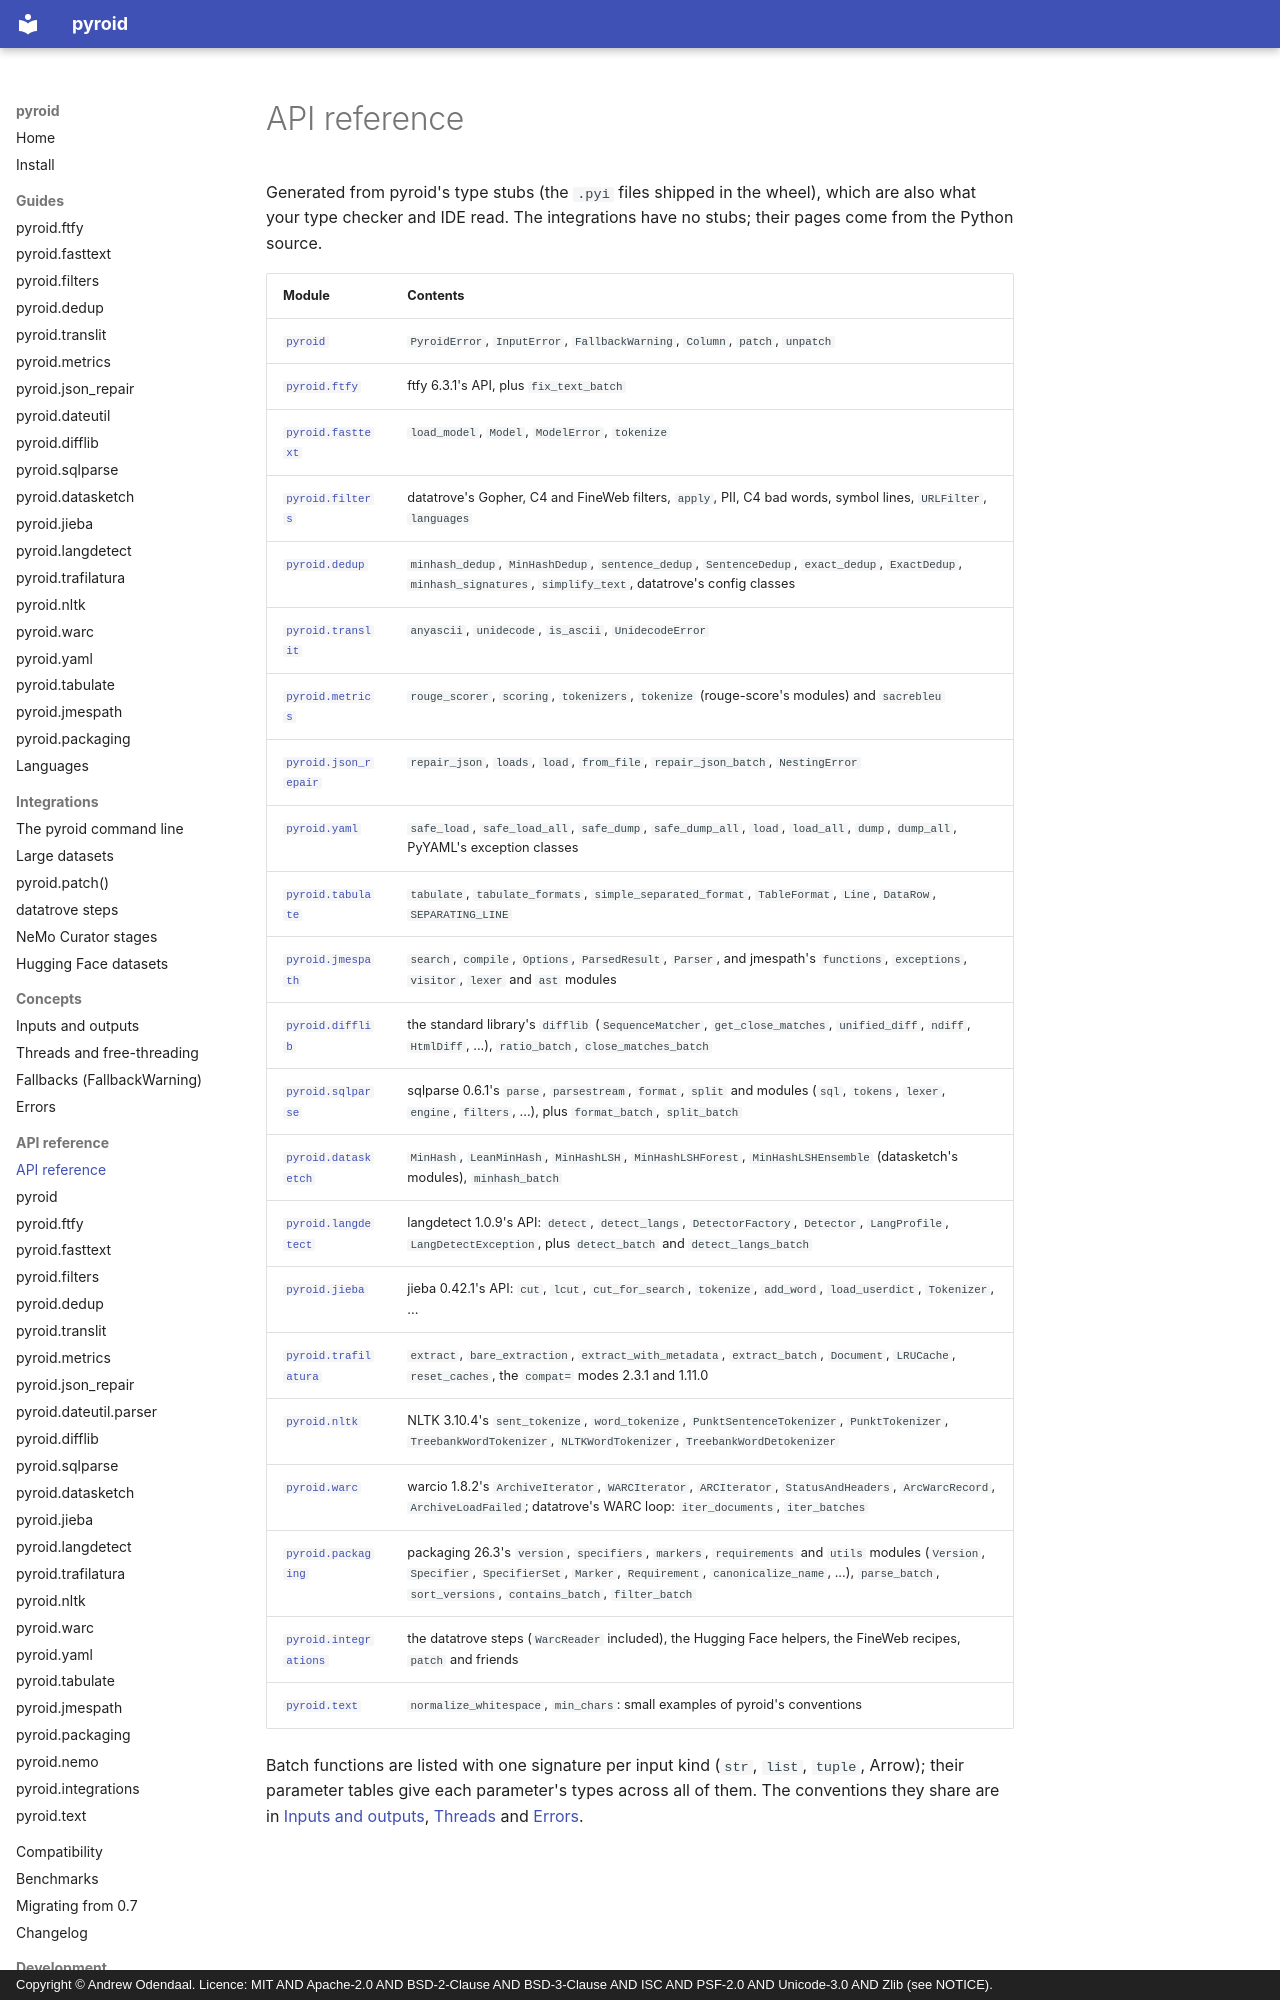

repository: ao/pyroid · page: reference/index.html · generator: mkdocs · copyright: Copyright © Andrew Odendaal. Licence: MIT AND Apache-2.0 AND BSD-2-Clause AND BSD-3-Clause AND ISC AND PSF-2.0 AND Unicode-3.0 AND Zlib (see NOTICE).

# API reference

Generated from pyroid's type stubs (the `.pyi` files shipped in the wheel), which are also what
your type checker and IDE read. The integrations have no stubs; their pages come from the Python
source.
